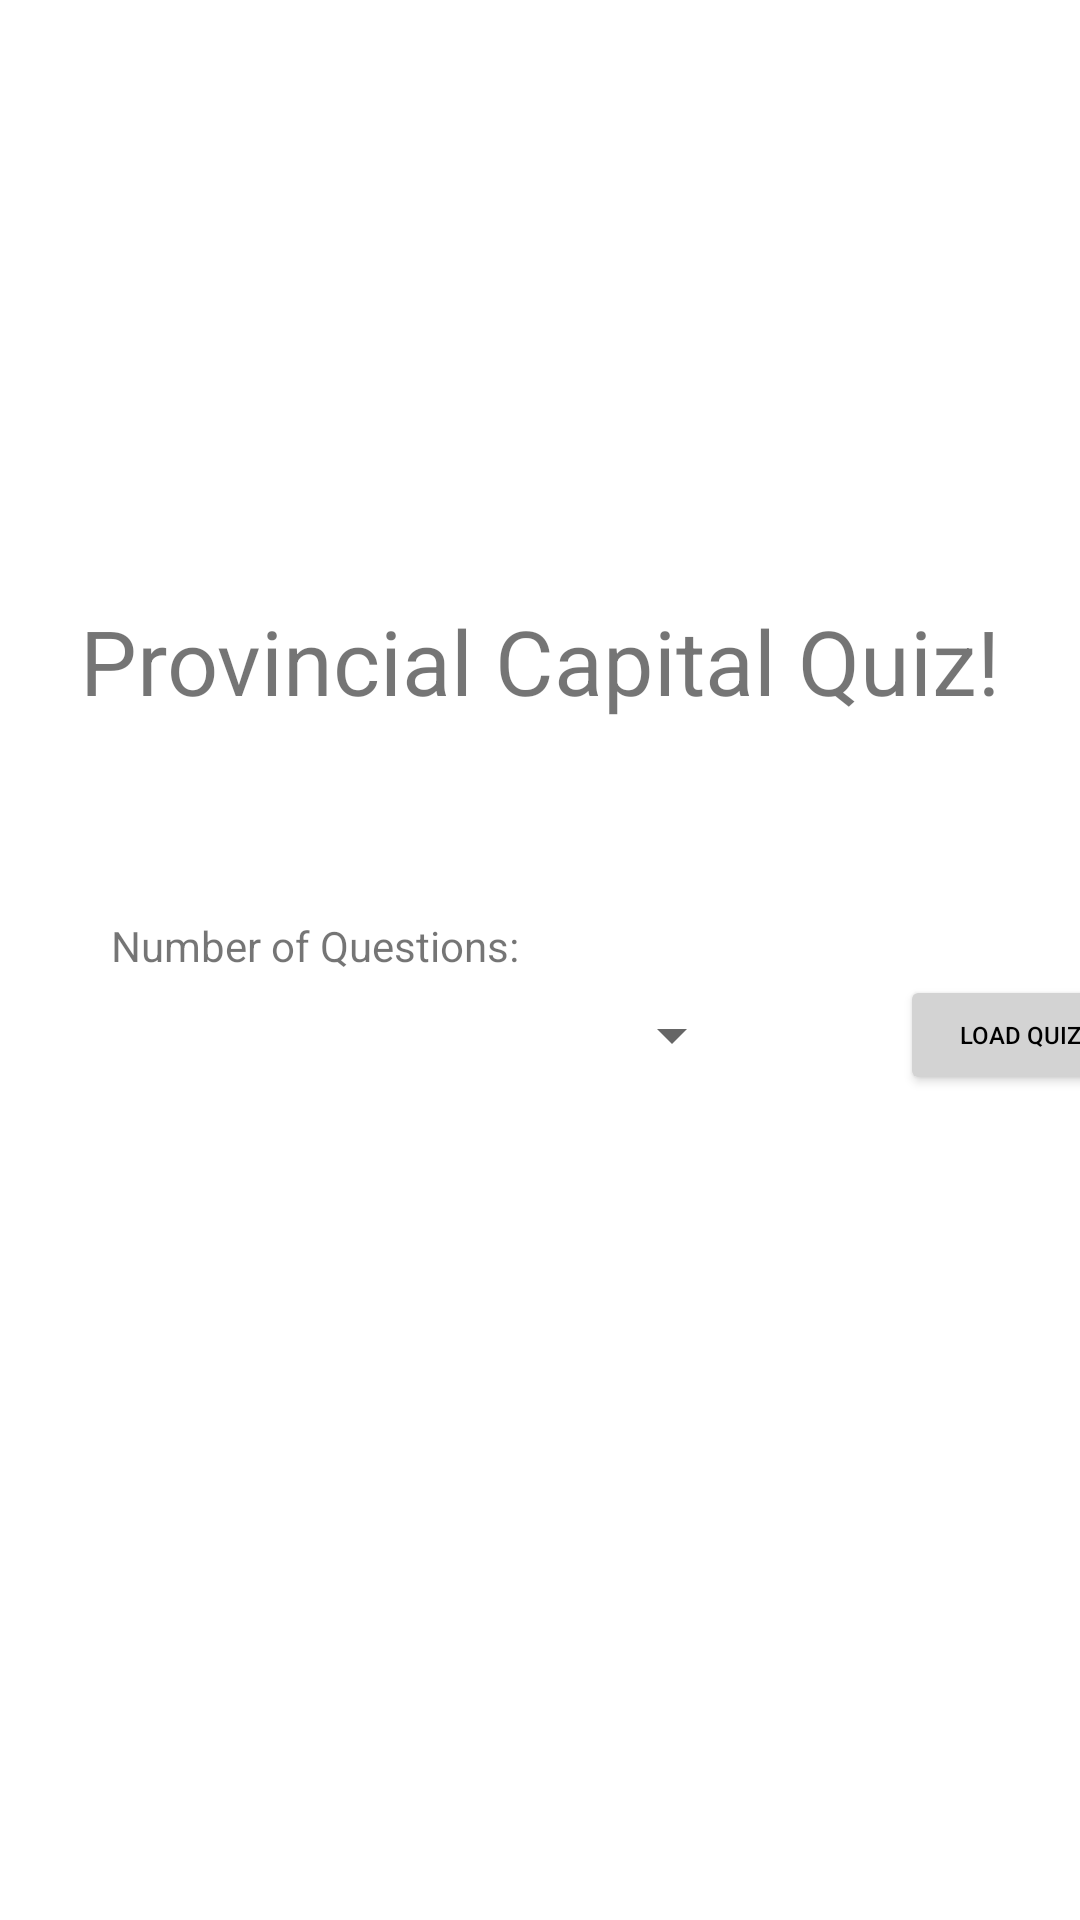

Produce the Android XML layout that renders to this screen, including the resource entries it uses.
<!-- AndroidManifest.xml: application theme Theme.Lab3_COSC341 -->
<!-- res/layout/activity_main.xml -->
<?xml version="1.0" encoding="utf-8"?>
<androidx.constraintlayout.widget.ConstraintLayout xmlns:android="http://schemas.android.com/apk/res/android"
    xmlns:app="http://schemas.android.com/apk/res-auto"
    xmlns:tools="http://schemas.android.com/tools"
    android:layout_width="match_parent"
    android:layout_height="match_parent"
    tools:context=".MainActivity">

    <TextView
        android:id="@+id/title"
        android:layout_width="wrap_content"
        android:layout_height="wrap_content"
        android:text="Provincial Capital Quiz!"
        android:textSize="30sp"
        app:layout_constraintBottom_toBottomOf="parent"
        app:layout_constraintEnd_toEndOf="parent"
        android:layout_marginBottom="200sp"
        app:layout_constraintStart_toStartOf="parent"
        app:layout_constraintTop_toTopOf="parent" />
    <TextView
        android:id="@+id/numOfQtitle"
        android:layout_width="wrap_content"
        android:layout_height="wrap_content"
        android:text="Number of Questions:"
        app:layout_constraintBottom_toBottomOf="parent"
        app:layout_constraintEnd_toEndOf="parent"
        android:layout_marginBottom="10sp"
        android:layout_marginEnd="150sp"
        app:layout_constraintStart_toStartOf="parent"
        app:layout_constraintTop_toTopOf="parent" />
    <Spinner
        android:id="@+id/numOfQ"
        android:layout_width="wrap_content"
        android:layout_height="wrap_content"
        android:layout_marginStart="200sp"
        android:layout_marginTop="333sp"
        app:layout_constraintStart_toStartOf="parent"
        app:layout_constraintTop_toTopOf="parent"/>
    <Button
        android:id="@+id/loadQuiz"
        android:layout_width="80sp"
        android:layout_height="40sp"
        android:text="Load Quiz"
        android:textSize="8sp"
        android:textColor="@color/black"
        android:backgroundTint="#D3D3D3"
        android:layout_marginTop="325sp"
        android:layout_marginStart="300sp"
        app:layout_constraintStart_toStartOf="parent"
        app:layout_constraintTop_toTopOf="parent"/>
</androidx.constraintlayout.widget.ConstraintLayout>
<!-- resources referenced by this layout -->
<resources>
  <style name="Theme.Lab3_COSC341" parent="Theme.MaterialComponents.DayNight.DarkActionBar">
          
          <item name="colorPrimary">@color/purple_500</item>
          <item name="colorPrimaryVariant">@color/purple_700</item>
          <item name="colorOnPrimary">@color/white</item>
          
          <item name="colorSecondary">@color/teal_200</item>
          <item name="colorSecondaryVariant">@color/teal_700</item>
          <item name="colorOnSecondary">@color/black</item>
          
          <item name="android:statusBarColor" tools:targetApi="l">?attr/colorPrimaryVariant</item>
          
      </style>
  <!-- not gathered from this repository: default colours our renderer supplied (Android Studio template values) -->
  <color name="purple_500">#FF6200EE</color>
  <color name="purple_700">#FF3700B3</color>
  <color name="teal_200">#FF03DAC5</color>
  <color name="teal_700">#FF018786</color>
  <color name="black">#FF000000</color>
  <color name="white">#FFFFFFFF</color>
</resources>
